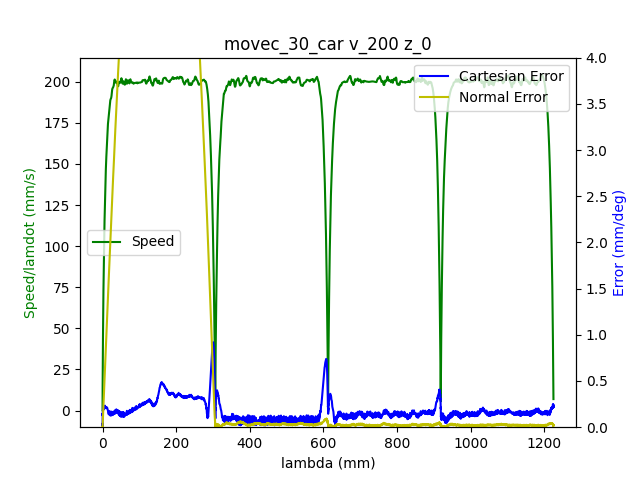

Source data for this figure (header and first rows):
1.680871588769999981e+09, 0.000000000000000000e+00, -7.548719985947116573e-01, 1.489455716645019523e-01, -4.567756408281559155e-01, -1.353179245972065736e+00, -1.873491875548236374e+00, 6.388671774835636974e-01
1.680871588775000095e+09, 0.000000000000000000e+00, -7.548719985947116573e-01, 1.489455716645019523e-01, -4.567756408281559155e-01, -1.353179245972065736e+00, -1.873491875548236374e+00, 6.388671774835636974e-01
1.680871588779000044e+09, 0.000000000000000000e+00, -7.548719985947116573e-01, 1.489455716645019523e-01, -4.567756408281559155e-01, -1.353179245972065736e+00, -1.873491875548236374e+00, 6.388671774835636974e-01
1.680871588790999889e+09, 0.000000000000000000e+00, -7.548719985947116573e-01, 1.489455716645019523e-01, -4.567756408281559155e-01, -1.353179245972065736e+00, -1.873509680682861944e+00, 6.388671774835636974e-01
1.680871588795000076e+09, 0.000000000000000000e+00, -7.548719985947116573e-01, 1.489364226736134833e-01, -4.567756408281559155e-01, -1.353179245972065736e+00, -1.873509680682861944e+00, 6.388671774835636974e-01
1.680871588799000025e+09, 0.000000000000000000e+00, -7.548719985947116573e-01, 1.489364226736134833e-01, -4.567756408281559155e-01, -1.353179245972065736e+00, -1.873509680682861944e+00, 6.388671774835636974e-01
1.680871588802999973e+09, 0.000000000000000000e+00, -7.548719985947116573e-01, 1.489364226736134833e-01, -4.567756408281559155e-01, -1.353179245972065736e+00, -1.873509680682861944e+00, 6.388671774835636974e-01
1.680871588806999922e+09, 0.000000000000000000e+00, -7.548719985947116573e-01, 1.489364226736134833e-01, -4.567756408281559155e-01, -1.353179245972065736e+00, -1.873509680682861944e+00, 6.388671774835636974e-01
1.680871588811000109e+09, 0.000000000000000000e+00, -7.548719985947116573e-01, 1.489364226736134833e-01, -4.567756408281559155e-01, -1.353179245972065736e+00, -1.873509680682861944e+00, 6.388671774835636974e-01
1.680871588823999882e+09, 0.000000000000000000e+00, -7.548719985947116573e-01, 1.489364226736134833e-01, -4.567756408281559155e-01, -1.353179245972065736e+00, -1.873509680682861944e+00, 6.389055571049432336e-01
1.680871588846999884e+09, 1.000000000000000000e+00, -7.548719985947116573e-01, 1.489364226736134833e-01, -4.567756408281559155e-01, -1.353196309162396416e+00, -1.873509680682861944e+00, 6.389055571049432336e-01
1.680871588851000071e+09, 1.000000000000000000e+00, -7.548719985947116573e-01, 1.489364226736134833e-01, -4.567756408281559155e-01, -1.353196309162396416e+00, -1.873509680682861944e+00, 6.389055571049432336e-01
1.680871588855000019e+09, 1.000000000000000000e+00, -7.548719985947116573e-01, 1.489364226736134833e-01, -4.567756408281559155e-01, -1.353196309162396416e+00, -1.873509680682861944e+00, 6.389055571049432336e-01
1.680871588858999968e+09, 1.000000000000000000e+00, -7.548719985947116573e-01, 1.489364226736134833e-01, -4.567756408281559155e-01, -1.353196309162396416e+00, -1.873509680682861944e+00, 6.389055571049432336e-01
1.680871588862999916e+09, 1.000000000000000000e+00, -7.548719985947116573e-01, 1.489364226736134833e-01, -4.567756408281559155e-01, -1.353196309162396416e+00, -1.873527485817487293e+00, 6.389055571049432336e-01
1.680871588867000103e+09, 1.000000000000000000e+00, -7.548719985947116573e-01, 1.489364226736134833e-01, -4.567756408281559155e-01, -1.353196309162396416e+00, -1.873527485817487293e+00, 6.389055571049432336e-01
1.680871588871000051e+09, 1.000000000000000000e+00, -7.548719985947116573e-01, 1.489364226736134833e-01, -4.567756408281559155e-01, -1.353196309162396416e+00, -1.873527485817487293e+00, 6.389055571049432336e-01
1.680871588875000000e+09, 1.000000000000000000e+00, -7.548719985947116573e-01, 1.489364226736134833e-01, -4.567646838227628070e-01, -1.353196309162396416e+00, -1.873527485817487293e+00, 6.389055571049432336e-01
1.680871588878999949e+09, 1.000000000000000000e+00, -7.548719985947116573e-01, 1.489364226736134833e-01, -4.567646838227628070e-01, -1.353196309162396416e+00, -1.873527485817487293e+00, 6.389055571049432336e-01
1.680871588882999897e+09, 1.000000000000000000e+00, -7.548589871496172998e-01, 1.489364226736134833e-01, -4.567646838227628070e-01, -1.353196309162396416e+00, -1.873527485817487293e+00, 6.389055571049432336e-01
1.680871588887000084e+09, 1.000000000000000000e+00, -7.548589871496172998e-01, 1.489364226736134833e-01, -4.567646838227628070e-01, -1.353196309162396416e+00, -1.873527485817487293e+00, 6.389055571049432336e-01
1.680871588891000032e+09, 1.000000000000000000e+00, -7.548459757045229424e-01, 1.489272736827249866e-01, -4.567646838227628070e-01, -1.353196309162396416e+00, -1.873527485817487293e+00, 6.389055571049432336e-01
1.680871588894999981e+09, 1.000000000000000000e+00, -7.548329642594285849e-01, 1.489272736827249866e-01, -4.567646838227628070e-01, -1.353196309162396416e+00, -1.873527485817487293e+00, 6.389055571049432336e-01
1.680871588898999929e+09, 1.000000000000000000e+00, -7.548199528143342274e-01, 1.489272736827249866e-01, -4.567537268173696985e-01, -1.353196309162396416e+00, -1.873509680682861944e+00, 6.389055571049432336e-01
1.680871588903000116e+09, 1.000000000000000000e+00, -7.548069413692398699e-01, 1.489181246918365176e-01, -4.567537268173696985e-01, -1.353196309162396416e+00, -1.873509680682861944e+00, 6.389055571049432336e-01
1.680871588907000065e+09, 1.000000000000000000e+00, -7.547809184790510439e-01, 1.489089757009480208e-01, -4.567427698119765900e-01, -1.353179245972065736e+00, -1.873509680682861944e+00, 6.389055571049432336e-01
1.680871588911000013e+09, 1.000000000000000000e+00, -7.547548955888623290e-01, 1.488998267100595518e-01, -4.567427698119765900e-01, -1.353179245972065736e+00, -1.873509680682861944e+00, 6.389055571049432336e-01
1.680871588914999962e+09, 1.000000000000000000e+00, -7.547158612535792566e-01, 1.488998267100595518e-01, -4.567318128065834260e-01, -1.353179245972065736e+00, -1.873509680682861944e+00, 6.389055571049432336e-01
1.680871588918999910e+09, 1.000000000000000000e+00, -7.546768269182961841e-01, 1.488815287282825861e-01, -4.567098987957972089e-01, -1.353162182781735279e+00, -1.873509680682861944e+00, 6.389055571049432336e-01
1.680871588923000097e+09, 1.000000000000000000e+00, -7.546117696928242857e-01, 1.488723797373940894e-01, -4.566989417904041004e-01, -1.353145119591404821e+00, -1.873491875548236374e+00, 6.388671774835636974e-01
1.680871588927000046e+09, 1.000000000000000000e+00, -7.545467124673524983e-01, 1.488632307465055926e-01, -4.566770277796178834e-01, -1.353110993210743906e+00, -1.873491875548236374e+00, 6.388671774835636974e-01
1.680871588930999994e+09, 1.000000000000000000e+00, -7.544556323516918850e-01, 1.488449327647286546e-01, -4.566441567634385579e-01, -1.353042740449421633e+00, -1.873474070413611026e+00, 6.388671774835636974e-01
1.680871588934999943e+09, 1.000000000000000000e+00, -7.543645522360313826e-01, 1.488357837738401579e-01, -4.566112857472591768e-01, -1.352923298117107764e+00, -1.873456265278985677e+00, 6.388287978621841612e-01
1.680871588938999891e+09, 1.000000000000000000e+00, -7.542474492301820543e-01, 1.488174857920631922e-01, -4.565784147310798513e-01, -1.352769729404132981e+00, -1.873438460144360551e+00, 6.387904182408046250e-01
1.680871588943000078e+09, 1.000000000000000000e+00, -7.541303462243328370e-01, 1.487991878102862542e-01, -4.565455437149005258e-01, -1.352599097500827741e+00, -1.873402849875109855e+00, 6.387904182408046250e-01
1.680871588947000027e+09, 1.000000000000000000e+00, -7.539872203282947938e-01, 1.487717408376207640e-01, -4.564907586879349277e-01, -1.352428465597522500e+00, -1.873367239605859158e+00, 6.387520386194250888e-01
1.680871588950999975e+09, 1.000000000000000000e+00, -7.538310829871623930e-01, 1.487534428558438260e-01, -4.564469306663624937e-01, -1.352240770503886802e+00, -1.873296019067357765e+00, 6.387136589980455526e-01
1.680871588954999924e+09, 1.000000000000000000e+00, -7.536619342009356348e-01, 1.487259958831783635e-01, -4.563921456393968956e-01, -1.352036012219920647e+00, -1.873242603663481720e+00, 6.386752793766661274e-01
1.680871588959000111e+09, 1.000000000000000000e+00, -7.534667625245202727e-01, 1.487076979014014255e-01, -4.563264036070382446e-01, -1.351780064364962675e+00, -1.873153577990354979e+00, 6.385985201339069439e-01
1.680871588963000059e+09, 1.000000000000000000e+00, -7.532585794030103310e-01, 1.486711019378474663e-01, -4.562606615746795380e-01, -1.351507053319674245e+00, -1.873064552317228015e+00, 6.385217608911479825e-01
1.680871588967000008e+09, 1.000000000000000000e+00, -7.530373848364061429e-01, 1.486436549651820316e-01, -4.561839625369277784e-01, -1.351268168655046953e+00, -1.872957721509476148e+00, 6.384450016483889101e-01
1.680871588970999956e+09, 1.000000000000000000e+00, -7.527901673796131288e-01, 1.486070590016280724e-01, -4.561072634991759633e-01, -1.350961031229097387e+00, -1.872833085567098710e+00, 6.383298627842503015e-01
1.680871588974999905e+09, 1.000000000000000000e+00, -7.525169270326315107e-01, 1.485704630380741686e-01, -4.560196074560310397e-01, -1.350585641041825768e+00, -1.872690644490095924e+00, 6.382147239201118039e-01
1.680871588979000092e+09, 1.000000000000000000e+00, -7.522436866856497817e-01, 1.485338670745202372e-01, -4.559319514128861162e-01, -1.350210250854554150e+00, -1.872530398278467789e+00, 6.380612054345936590e-01
1.680871588983000040e+09, 1.000000000000000000e+00, -7.519314120033849802e-01, 1.484881221200778090e-01, -4.558333383643480841e-01, -1.349800734286621395e+00, -1.872370152066839877e+00, 6.379460665704550504e-01
1.680871588986999989e+09, 1.000000000000000000e+00, -7.516061258760258212e-01, 1.484423771656354085e-01, -4.557237683104169435e-01, -1.349374154528358405e+00, -1.872192100720586172e+00, 6.377541684635574804e-01
1.680871588990999937e+09, 1.000000000000000000e+00, -7.512678283035724158e-01, 1.483966322111929803e-01, -4.556251552618789114e-01, -1.348913448389434278e+00, -1.871996244239707341e+00, 6.376006499780394465e-01
1.680871588994999886e+09, 1.000000000000000000e+00, -7.509035078409301844e-01, 1.483508872567505521e-01, -4.555046282025546622e-01, -1.348452742250510150e+00, -1.871782582624203162e+00, 6.374087518711416545e-01
1.680871588999000072e+09, 1.000000000000000000e+00, -7.505261759331935956e-01, 1.483051423023081516e-01, -4.553841011432304131e-01, -1.347957909730924886e+00, -1.871551115874073856e+00, 6.371400945214851230e-01
1.680871589003000021e+09, 1.000000000000000000e+00, -7.501358325803625382e-01, 1.482502483569772544e-01, -4.552526170785130000e-01, -1.347446014021008942e+00, -1.871319649123944107e+00, 6.369098167932079058e-01
1.680871589006999969e+09, 1.000000000000000000e+00, -7.497194663373428769e-01, 1.481953544116463850e-01, -4.551211330137956423e-01, -1.346899991930432083e+00, -1.871052572104563883e+00, 6.364876409580332295e-01
1.680871589010999918e+09, 1.000000000000000000e+00, -7.492770772041343896e-01, 1.481404604663154601e-01, -4.549786919436851762e-01, -1.346336906649524767e+00, -1.870785495085183658e+00, 6.359503262587198336e-01
1.680871589015000105e+09, 1.000000000000000000e+00, -7.488216766258316559e-01, 1.480855665209845629e-01, -4.548362508735746546e-01, -1.345739694987956092e+00, -1.870500612931178308e+00, 6.353362523166473652e-01
1.680871589019000053e+09, 1.000000000000000000e+00, -7.483532646024345647e-01, 1.480215235847651967e-01, -4.546828527980710799e-01, -1.345108356945726724e+00, -1.870197925642547387e+00, 6.346837987531954717e-01
1.680871589026000023e+09, 1.000000000000000000e+00, -7.473774062203570878e-01, 1.478934377123264088e-01, -4.543650996416707111e-01, -1.343794491290276172e+00, -1.869521330526784153e+00, 6.334172712476712208e-01
1.680871589030999899e+09, 1.000000000000000000e+00, -7.468569484165825667e-01, 1.478293947761070426e-01, -4.541897875553809194e-01, -1.343094900486724752e+00, -1.869183032968902536e+00, 6.328031973055988635e-01
1.680871589035000086e+09, 1.000000000000000000e+00, -7.463234791677134661e-01, 1.477653518398876764e-01, -4.540144754690910722e-01, -1.342395309683173110e+00, -1.868809125141770222e+00, 6.321891233635263951e-01
1.680871589039000034e+09, 1.000000000000000000e+00, -7.457900099188444765e-01, 1.476921599127798135e-01, -4.538391633828012806e-01, -1.341678655689291233e+00, -1.868453022449263479e+00, 6.316134290428335740e-01
1.680871589042999983e+09, 1.000000000000000000e+00, -7.452305177797867719e-01, 1.476189679856719228e-01, -4.536638512965113779e-01, -1.340962001695408912e+00, -1.868096919756756513e+00, 6.309993551007611057e-01
1.680871589046999931e+09, 1.000000000000000000e+00, -7.446710256407290673e-01, 1.475457760585640599e-01, -4.534775822048284777e-01, -1.340211221320865675e+00, -1.867723011929623977e+00, 6.304236607800682846e-01
1.680871589051000118e+09, 1.000000000000000000e+00, -7.440855106114826478e-01, 1.474725841314561969e-01, -4.532803561077524135e-01, -1.339443377755991982e+00, -1.867366909237117234e+00, 6.298479664593754634e-01
... 3,501 more rows
